4-way image classification set "artpictures" from GitHub (serdarjan1995/CNN); label vocabulary: action, colorful, landscape, modern.

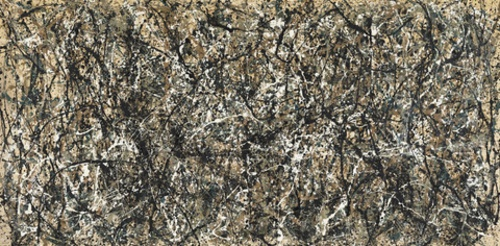
Label: action

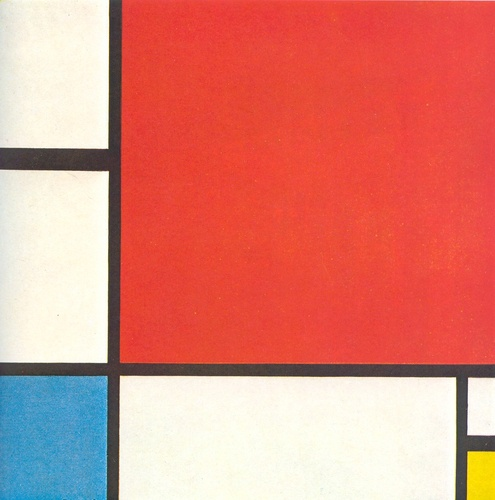
Label: modern

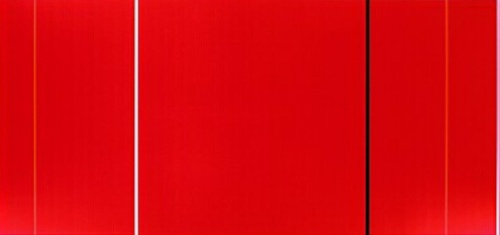
Label: colorful

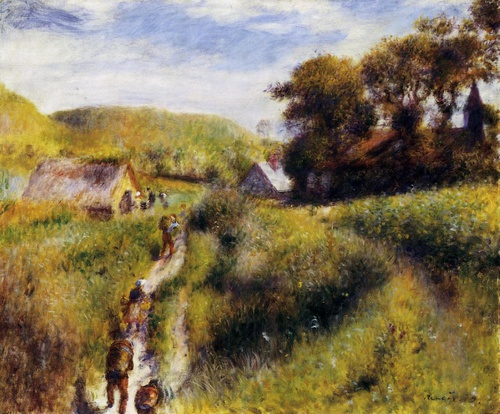
Label: landscape

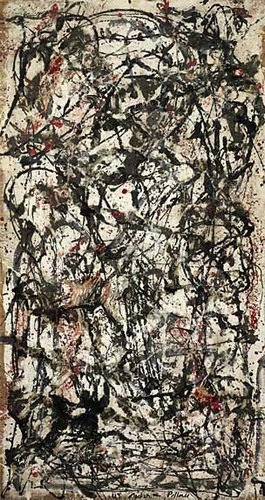
Label: action

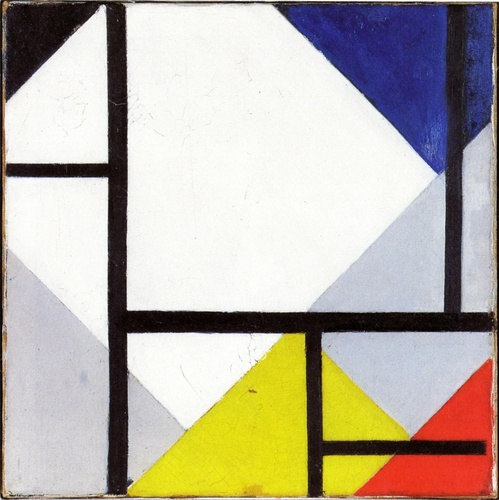
Label: modern
